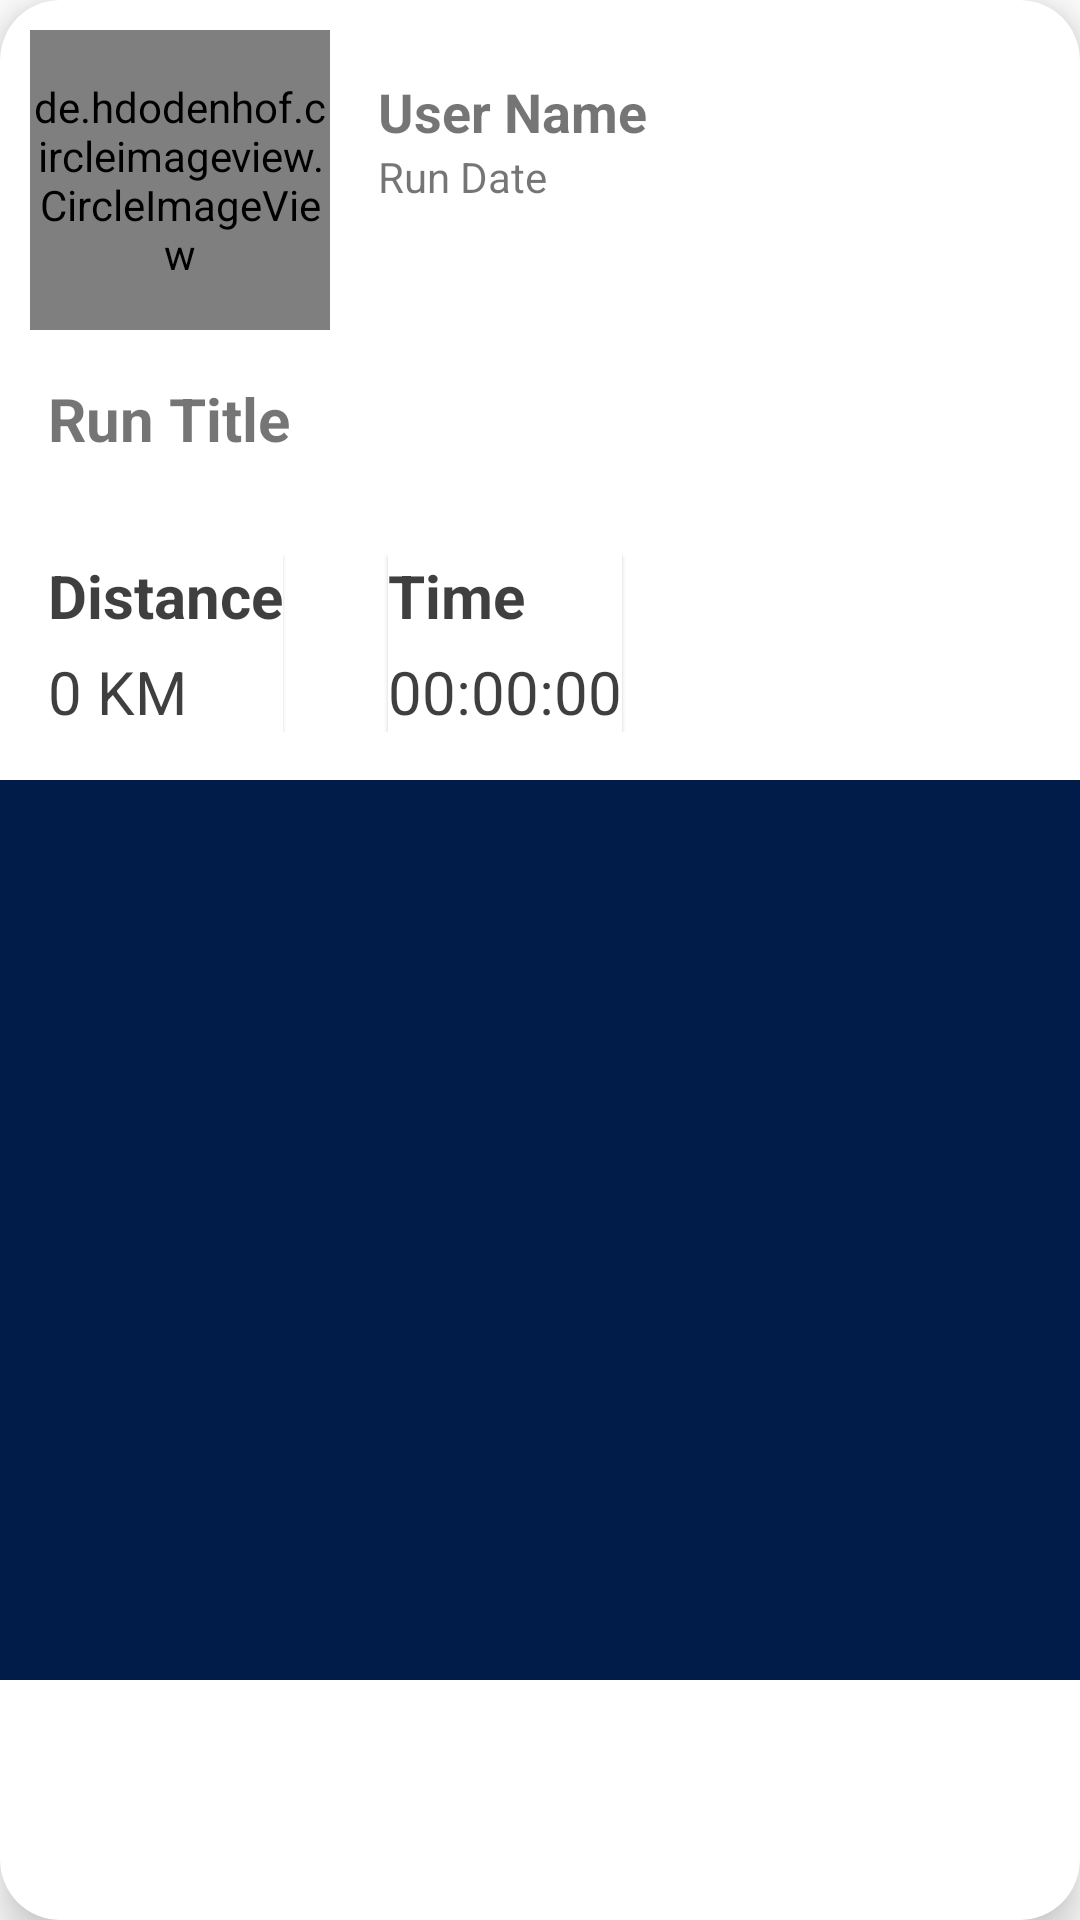

Here is an Android app screen rendered from its layout file. Give the layout XML and the strings, colors and styles it references.
<!-- AndroidManifest.xml: application theme AppTheme -->
<!-- res/layout/list_run_record.xml -->
<?xml version="1.0" encoding="utf-8"?>
<com.google.android.material.card.MaterialCardView
    xmlns:android="http://schemas.android.com/apk/res/android"
    xmlns:app="http://schemas.android.com/apk/res-auto"
    android:id="@+id/list_CARD_item"
    android:layout_width="match_parent"
    android:layout_height="wrap_content"
    app:cardCornerRadius="20dp"
    android:elevation="8dp"
    app:cardElevation="8dp"
    android:layout_margin="10dp"
    >
    <androidx.appcompat.widget.LinearLayoutCompat
        android:layout_width="match_parent"
        android:layout_height="match_parent"
        android:orientation="vertical">


        <androidx.appcompat.widget.LinearLayoutCompat
            android:layout_width="match_parent"
            android:layout_height="wrap_content"
            android:layout_marginStart="10dp"
            android:layout_marginTop="10dp"
            android:orientation="horizontal">








            <de.hdodenhof.circleimageview.CircleImageView
                android:id="@+id/list_IMG_profile"
                android:layout_width="100dp"
                android:layout_height="100dp"
                android:src="@drawable/ic_profile"
                app:shapeAppearanceOverlay="@style/ShapeAppearanceOverlay.App.CornerSize50Percent"
                />

            <androidx.appcompat.widget.LinearLayoutCompat
                android:layout_width="0dp"
                android:layout_height="wrap_content"
                android:layout_weight="1"
                android:orientation="vertical"
                android:layout_marginTop="15dp"
                android:paddingStart="16dp">
                <com.google.android.material.textview.MaterialTextView
                    android:id="@+id/list_TXT_name"
                    android:layout_width="wrap_content"
                    android:layout_height="wrap_content"
                    android:textSize="18sp"
                    android:textStyle="bold"
                    android:text="User Name" />

                <com.google.android.material.textview.MaterialTextView
                    android:id="@+id/list_TXT_date"
                    android:layout_width="wrap_content"
                    android:layout_height="wrap_content"
                    android:textSize="14sp"
                    android:text="Run Date" />
            </androidx.appcompat.widget.LinearLayoutCompat>

        </androidx.appcompat.widget.LinearLayoutCompat>


        <com.google.android.material.textview.MaterialTextView
            android:id="@+id/list_TXT_run_title"
            android:layout_width="match_parent"
            android:layout_height="wrap_content"
            android:padding="16dp"
            android:textSize="20sp"
            android:text="Run Title"
            android:textStyle="bold"/>


    <androidx.appcompat.widget.LinearLayoutCompat
        android:layout_width="match_parent"
        android:layout_height="wrap_content"
        android:orientation="horizontal"
        android:padding="16dp"
        >

        <com.google.android.material.card.MaterialCardView
                android:layout_width="wrap_content"
                android:layout_height="wrap_content"
                android:layout_gravity="center"
                android:layout_centerInParent="true"
                android:elevation="0dp"
                app:cardCornerRadius="0dp">
                <androidx.appcompat.widget.LinearLayoutCompat
                    android:layout_width="match_parent"
                    android:layout_height="wrap_content"
                    android:orientation="vertical"
                    android:gravity="start"
                    >

                    <com.google.android.material.textview.MaterialTextView
                        android:layout_width="wrap_content"
                        android:layout_height="wrap_content"
                        android:layout_marginBottom="5dp"
                        android:textColor="#C6090808"
                        android:text="Distance"
                        android:textSize="20sp"
                        android:textStyle="bold" />

                    <com.google.android.material.textview.MaterialTextView
                        android:id="@+id/list_TXT_distance"
                        android:layout_width="wrap_content"
                        android:layout_height="wrap_content"
                        android:textColor="#C6090808"
                        android:text="0 KM"
                        android:textSize="20sp" />
                </androidx.appcompat.widget.LinearLayoutCompat>
            </com.google.android.material.card.MaterialCardView>


        <com.google.android.material.card.MaterialCardView
                android:layout_width="wrap_content"
                android:layout_height="wrap_content"
                android:layout_marginStart="35dp"
                android:layout_gravity="center"
                android:layout_centerInParent="true"
                android:elevation="0dp"
                app:cardCornerRadius="0dp">
                <androidx.appcompat.widget.LinearLayoutCompat
                    android:layout_width="match_parent"
                    android:layout_height="wrap_content"
                    android:orientation="vertical"
                    android:gravity="start"
                    >

                    <com.google.android.material.textview.MaterialTextView
                        android:layout_width="wrap_content"
                        android:layout_height="wrap_content"
                        android:layout_marginBottom="5dp"
                        android:textColor="#C6090808"
                        android:text="Time"
                        android:textSize="20sp"
                        android:textStyle="bold" />

                    <com.google.android.material.textview.MaterialTextView
                        android:id="@+id/list_TXT_time"
                        android:layout_width="wrap_content"
                        android:layout_height="wrap_content"
                        android:textColor="#C6090808"
                        android:text="00:00:00"
                        android:textSize="20sp" />
                </androidx.appcompat.widget.LinearLayoutCompat>
            </com.google.android.material.card.MaterialCardView>

    </androidx.appcompat.widget.LinearLayoutCompat>

        <androidx.appcompat.widget.LinearLayoutCompat
            android:layout_width="match_parent"
            android:layout_height="300dp">
    
            <ImageView
                android:id="@+id/list_IMG_map"
                android:layout_width="match_parent"
                android:layout_height="match_parent"
                android:background="#021C49"
                android:scaleType="fitXY"
                />





        </androidx.appcompat.widget.LinearLayoutCompat>


    </androidx.appcompat.widget.LinearLayoutCompat>
</com.google.android.material.card.MaterialCardView>
<!-- resources referenced by this layout -->
<resources>
  <!-- drawable ic_profile (drawable) -->
  <?xml version="1.0" encoding="utf-8"?>
  <vector xmlns:android="http://schemas.android.com/apk/res/android"
      android:width="24dp"
      android:height="24dp"
      android:viewportWidth="24"
      android:viewportHeight="24">
  
      <path
          android:fillColor="#00FFFFFF"
          android:fillAlpha="0.4"
          android:strokeColor="#EB292828"
          android:strokeAlpha="0.7"
          android:strokeWidth="0.5"
          android:strokeLineJoin="round"
          android:strokeLineCap="round"
          android:pathData="M12.1207 12.78C12.0507 12.77 11.9607 12.77 11.8807 12.78C10.1207 12.72 8.7207 11.28 8.7207 9.50998C8.7207 7.69998 10.1807 6.22998 12.0007 6.22998C13.8107 6.22998 15.2807 7.69998 15.2807 9.50998C15.2707 11.28 13.8807 12.72 12.1207 12.78Z" />
      <path
          android:fillColor="#00FFFFFF"
          android:fillAlpha="0.34"
          android:strokeColor="#EB292828"
          android:strokeAlpha="0.7"
          android:strokeWidth="0.5"
          android:strokeLineJoin="round"
          android:strokeLineCap="round"
          android:pathData="M18.7398 19.3801C16.9598 21.0101 14.5998 22.0001 11.9998 22.0001C9.39977 22.0001 7.03977 21.0101 5.25977 19.3801C5.35977 18.4401 5.95977 17.5201 7.02977 16.8001C9.76977 14.9801 14.2498 14.9801 16.9698 16.8001C18.0398 17.5201 18.6398 18.4401 18.7398 19.3801Z" />
      <path
          android:fillColor="#00FFFFFF"
          android:strokeColor="#EB292828"
          android:strokeWidth="0.5"
          android:strokeLineJoin="round"
          android:strokeLineCap="round"
          android:pathData="M12 22C17.5228 22 22 17.5228 22 12C22 6.47715 17.5228 2 12 2C6.47715 2 2 6.47715 2 12C2 17.5228 6.47715 22 12 22Z" />
  </vector>
  <style name="ShapeAppearanceOverlay.App.CornerSize50Percent" parent="">
          <item name="cornerFamily">rounded</item>
          <item name="cornerSize">50%</item>
      </style>
  <style name="AppTheme" parent="Theme.MaterialComponents.Light.NoActionBar">
          
          <item name="colorPrimary">@color/purple_500</item>
          <item name="colorPrimaryVariant">@color/purple_700</item>
          <item name="colorOnPrimary">@color/white</item>
          
          <item name="colorSecondary">@color/teal_200</item>
          <item name="colorSecondaryVariant">@color/teal_700</item>
          <item name="colorOnSecondary">@color/black</item>
          
          <item name="android:statusBarColor">?attr/colorPrimaryVariant</item>
      </style>
  <color name="purple_500">#FF6200EE</color>
  <color name="purple_700">#FF3700B3</color>
  <color name="white">#FFFFFFFF</color>
  <color name="teal_200">#FF03DAC5</color>
  <color name="teal_700">#FF018786</color>
  <color name="black">#FF000000</color>
</resources>
